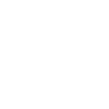
t = 0.00 s
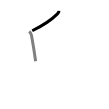
t = 1.50 s
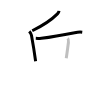
t = 3.25 s
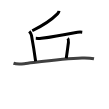
t = 4.75 s
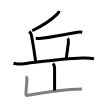
t = 6.50 s
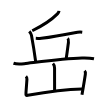
t = 8.00 s

The animated SVG that drew these frames (rendered in a browser with its animation timeline set to each time). Animation: 8 SMIL elements (animate=8); one cycle of 8.00 s.

<svg width="109px" height="109px" viewBox="0 0 px 109px" xmlns="http://www.w3.org/2000/svg" xmlns:xlink="http://www.w3.org/1999/xlink" xml:space="preserve" version="1.1"  baseProfile="full">
<path d="M59,10.85c-0.12,1.27-0.85,2.36-1.57,3.08c-6.27,6.3-13.93,11.44-25.18,16.82" style="fill:none;stroke:black;stroke-width:3;opacity:0">
  <animate attributeType="CSS" attributeName="opacity" from="0" to="1" begin="0s" dur="1s" repeatCount="0" fill="freeze" />
</path>
<path d="M29.25,31.36c1.07,1.07,1.95,2.47,2.2,3.82c1.54,8.32,3.52,21.17,4.16,26.06" style="fill:none;stroke:black;stroke-width:3;opacity:0">
  <animate attributeType="CSS" attributeName="opacity" from="0" to="1" begin="1s" dur="1s" repeatCount="0" fill="freeze" />
</path>
<path d="M35.78,38.37c2.09,0.13,3.48,0.14,5.69-0.13c10.47-1.29,23.27-3.61,33.19-5.58c2.65-0.53,4.87-0.83,7.58-0.48" style="fill:none;stroke:black;stroke-width:3;opacity:0">
  <animate attributeType="CSS" attributeName="opacity" from="0" to="1" begin="2s" dur="1s" repeatCount="0" fill="freeze" />
</path>
<path d="M67.63,38.35c0.95,0.95,1.07,2.29,0.8,4.22c-0.81,5.68-0.93,7.55-2.17,15.68" style="fill:none;stroke:black;stroke-width:3;opacity:0">
  <animate attributeType="CSS" attributeName="opacity" from="0" to="1" begin="3s" dur="1s" repeatCount="0" fill="freeze" />
</path>
<path d="M13.5,63.23c3.41,1.16,7.22,0.83,10.74,0.43C37.47,62.14,63.5,58.5,81.99,58c4.04-0.11,8.08-0.06,12.01,0.74" style="fill:none;stroke:black;stroke-width:3;opacity:0">
  <animate attributeType="CSS" attributeName="opacity" from="0" to="1" begin="4s" dur="1s" repeatCount="0" fill="freeze" />
</path>
<path d="M52.94,63.44c1.18,1.18,1.62,2.81,1.62,4.45c0,4.73,0.04,15.23,0.04,22.49" style="fill:none;stroke:black;stroke-width:3;opacity:0">
  <animate attributeType="CSS" attributeName="opacity" from="0" to="1" begin="5s" dur="1s" repeatCount="0" fill="freeze" />
</path>
<path d="M25.9,76.38c0.86,0.86,1.1,2.12,1.03,3.08c-0.29,4.05-0.39,5.65-0.96,13.13c-0.22,2.91,0.17,3.05,1.77,2.76c13.88-2.48,38.63-5.98,54.3-6.28" style="fill:none;stroke:black;stroke-width:3;opacity:0">
  <animate attributeType="CSS" attributeName="opacity" from="0" to="1" begin="6s" dur="1s" repeatCount="0" fill="freeze" />
</path>
<path d="M84.59,70.75c1.08,1.08,0.91,2.62,0.76,3.59c-0.56,3.75-1.16,7.7-2.08,12.87c-0.4,2.25-0.84,4.73-1.3,7.52" style="fill:none;stroke:black;stroke-width:3;opacity:0">
  <animate attributeType="CSS" attributeName="opacity" from="0" to="1" begin="7s" dur="1s" repeatCount="0" fill="freeze" />
</path>
</svg>
